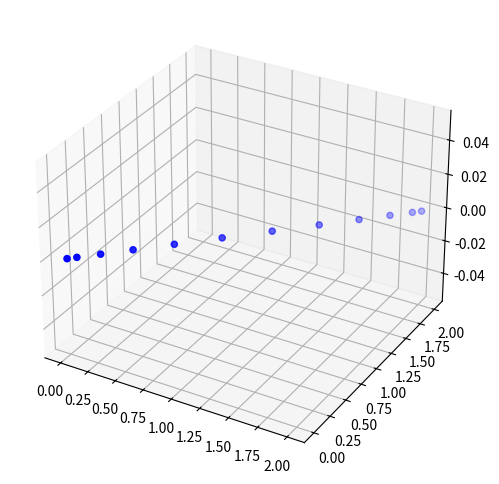

This figure's Python source:
import numpy as np
import matplotlib.pyplot as plt

#grid generation

L1=1
L2=1
imax=12
jmax=12
beta=1.2
xi=np.linspace(0,1,imax-1)

#clustering
beta_p1=beta+1
beta_m1=beta-1
beta_p1_div_m1=(beta_p1/beta_m1)**(2*xi-1)
num=beta_p1*(beta_p1_div_m1)-beta_m1
den=1+beta_p1_div_m1
x=L1*(num/den)
y=L2*(num/den)

#define parameters
xc=np.zeros(imax)
yc=np.zeros(jmax)
Dx=np.zeros(imax)
Dy=np.zeros(jmax)
dx=np.zeros(imax)
dy=np.zeros(jmax)

xc[1:imax-1]=0.5*(x[1:imax-1]+x[0:imax-2])
xc[0]=x[0]
xc[imax-1]=x[imax-2]
yc[1:jmax-1]=0.5*(y[1:jmax-1]+y[0:jmax-2])
yc[0]=y[0]
yc[jmax-1]=y[jmax-2]
XC,YC=np.meshgrid(xc,yc)
X,Y=np.meshgrid(x,y)
zc=np.zeros_like(xc)
z=np.zeros_like(x)

fig = plt.figure(figsize=(8, 6))
ax = fig.add_subplot(111, projection='3d')
ax.scatter(xc, yc, zc, color='blue', s=20, label='Cell centers')       # Blue dots
plt.show()